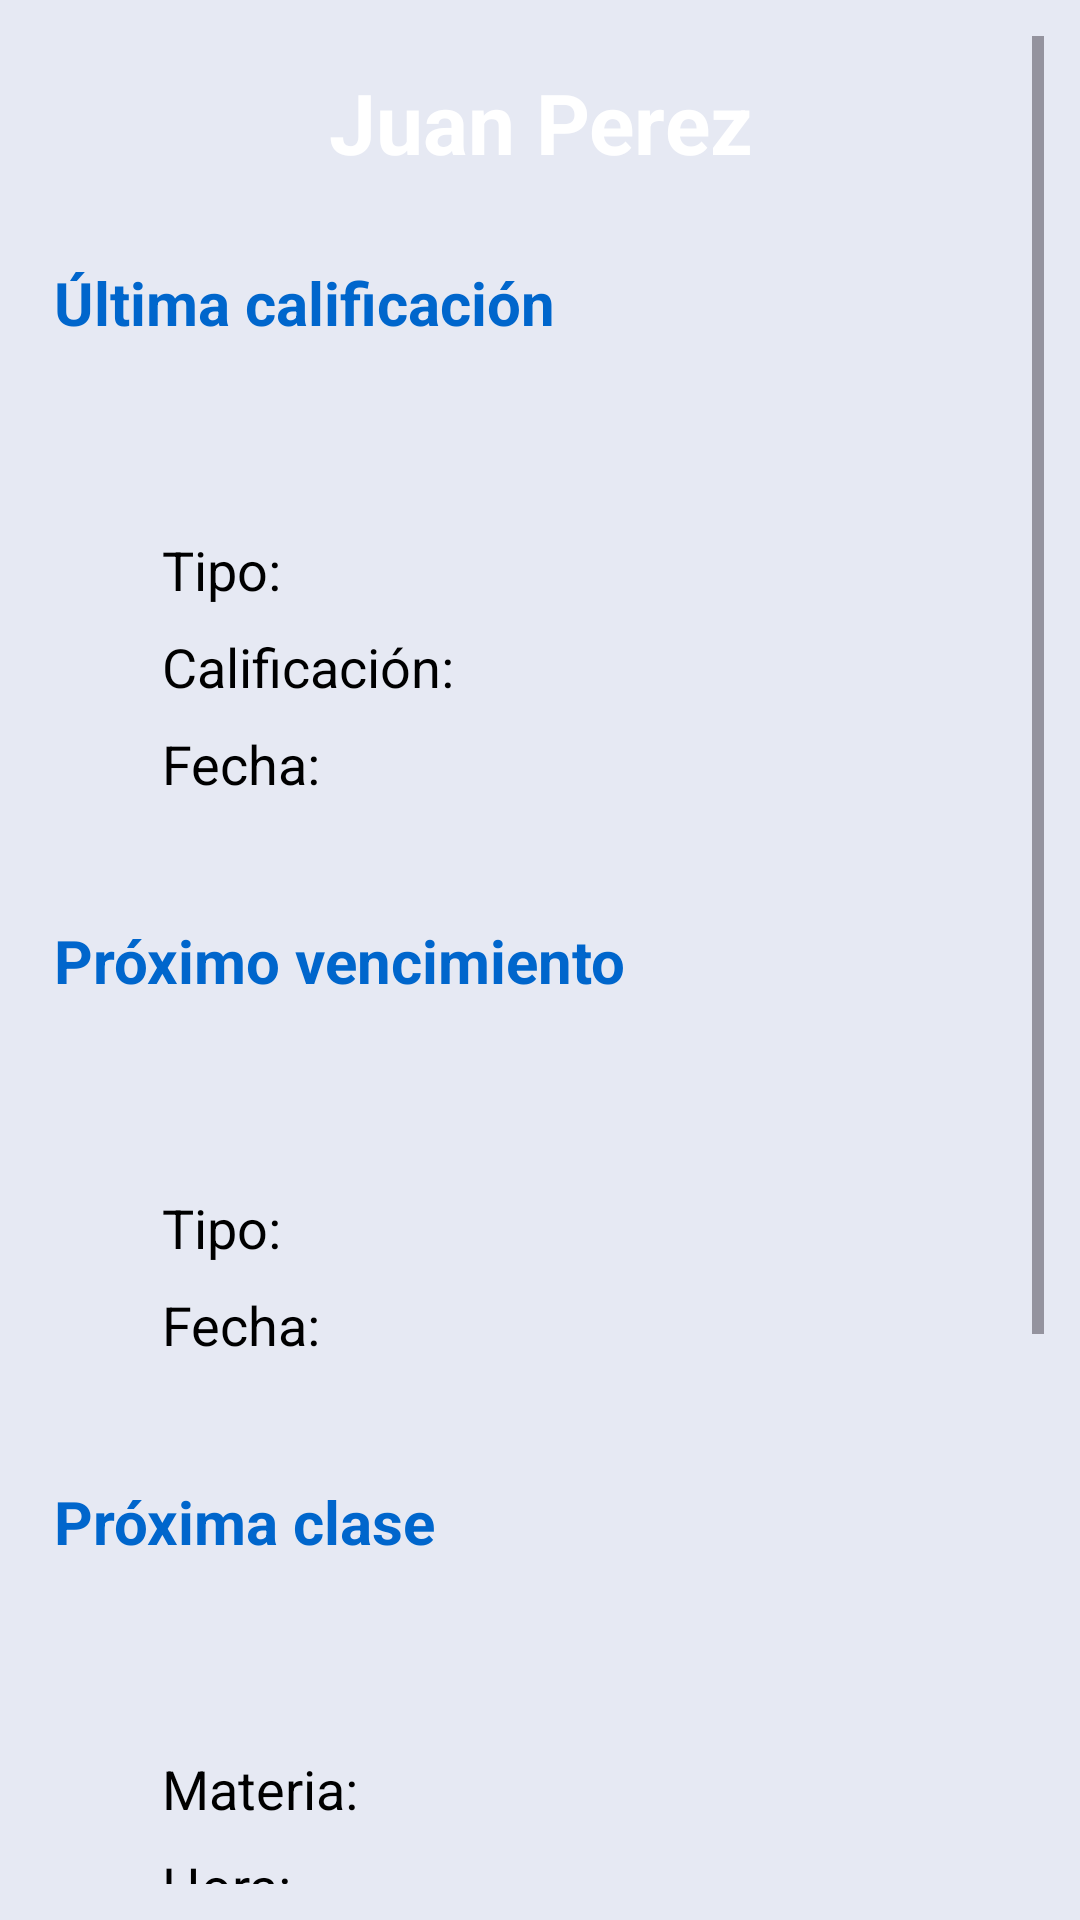

The Android layout XML behind this screen, and the referenced resources:
<!-- AndroidManifest.xml: application theme Theme.Aprobar -->
<!-- res/layout/fragment_home.xml -->
<?xml version="1.0" encoding="utf-8"?>
<ScrollView
    xmlns:android="http://schemas.android.com/apk/res/android"
    xmlns:tools="http://schemas.android.com/tools"
    android:layout_width="match_parent"
    android:layout_height="match_parent"
    android:orientation="vertical"
    android:background="@color/lightblue"
    android:padding="12dp"
    tools:context=".HomeFragment">

    <LinearLayout
        android:layout_width="match_parent"
        android:layout_height="wrap_content"
        android:orientation="vertical"
        android:padding="6dp">

        
        <TextView
            android:id="@+id/profile_item"
            android:layout_width="match_parent"
            android:layout_height="wrap_content"
            android:backgroundTint="@color/blue"
            android:background="@drawable/style_rounded"
            android:textStyle="bold"
            android:textSize="28sp"
            android:textColor="@color/white"
            android:textAlignment="center"
            android:text="@string/home_name"
            android:padding="4dp"
            android:layout_marginBottom="12dp"/>

        
        <TextView
            android:layout_width="match_parent"
            android:layout_height="wrap_content"
            android:layout_marginTop="12dp"
            android:layout_marginBottom="6dp"
            android:textStyle="bold"
            android:textSize="20sp"
            android:textColor="@color/blue"
            android:text="@string/home_grade"/>

        <include layout="@layout/item_grades"
            android:id="@+id/grade_item" />

        
        <TextView
            android:layout_width="match_parent"
            android:layout_height="wrap_content"
            android:layout_marginTop="12dp"
            android:layout_marginBottom="6dp"
            android:textStyle="bold"
            android:textSize="20sp"
            android:textColor="@color/blue"
            android:text="@string/home_expiration"/>

        <include
            layout="@layout/item_expirations"
            android:id="@+id/expiration_item" />

        
        <TextView
            android:layout_width="match_parent"
            android:layout_height="wrap_content"
            android:layout_marginTop="12dp"
            android:layout_marginBottom="6dp"
            android:textStyle="bold"
            android:textSize="20sp"
            android:textColor="@color/blue"
            android:text="@string/home_schedule"/>

        <include layout="@layout/item_schedule"
            android:id="@+id/schedule_item" />

        
        <TextView
            android:layout_width="match_parent"
            android:layout_height="wrap_content"
            android:layout_marginTop="12dp"
            android:layout_marginBottom="6dp"
            android:textStyle="bold"
            android:textSize="20sp"
            android:textColor="@color/blue"
            android:text="@string/home_presenteeism"/>

        <include layout="@layout/item_presenteeism"
            android:id="@+id/presenteeism_item" />

    </LinearLayout>

</ScrollView>
<!-- res/layout/item_grades.xml (included above) -->
<?xml version="1.0" encoding="utf-8"?>
<LinearLayout
    xmlns:android="http://schemas.android.com/apk/res/android"
    android:layout_width="match_parent"
    android:layout_height="wrap_content"
    android:orientation="vertical"
    android:backgroundTint="@color/white"
    android:background="@drawable/style_rounded"
    android:padding="12dp"
    android:layout_marginHorizontal="20dp"
    android:layout_marginTop="4dp"
    android:layout_marginBottom="12dp">

    
    <LinearLayout
        android:layout_width="match_parent"
        android:layout_height="wrap_content"
        android:orientation="horizontal"
        android:gravity="center"
        android:paddingVertical="4dp">

        <TextView
            android:id="@+id/grades_subject"
            android:layout_width="0dp"
            android:layout_height="wrap_content"
            android:layout_weight="1"
            android:textColor="@color/black"
            android:textStyle="bold"
            android:textSize="22sp"
            android:text="" />

        <TextView
            android:id="@+id/grades_status"
            android:layout_width="wrap_content"
            android:layout_height="wrap_content"
            android:background="@drawable/style_rounded"
            android:paddingVertical="2dp"
            android:paddingHorizontal="10dp"
            android:layout_marginStart="10dp"
            android:textStyle="bold"
            android:textColor="@color/white"
            android:textSize="18sp"
            android:text=""/>

    </LinearLayout>

    
    <LinearLayout
        android:layout_width="match_parent"
        android:layout_height="wrap_content"
        android:orientation="horizontal"
        android:padding="4dp">

        <TextView
            android:layout_width="0dp"
            android:layout_height="wrap_content"
            android:layout_weight="1"
            android:textColor="@color/black"
            android:textSize="18sp"
            android:text="@string/grades_type" />

        <TextView
            android:id="@+id/grades_type"
            android:layout_width="wrap_content"
            android:layout_height="wrap_content"
            android:textColor="@color/black"
            android:textSize="16sp"
            android:text="" />

    </LinearLayout>

    
    <LinearLayout
        android:layout_width="match_parent"
        android:layout_height="wrap_content"
        android:orientation="horizontal"
        android:padding="4dp">

        <TextView
            android:layout_width="0dp"
            android:layout_height="wrap_content"
            android:layout_weight="1"
            android:textColor="@color/black"
            android:textSize="18sp"
            android:text="@string/grades_grade" />

        <TextView
            android:id="@+id/grades_grade"
            android:layout_width="wrap_content"
            android:layout_height="wrap_content"
            android:textColor="@color/black"
            android:textSize="16sp"
            android:text="" />

    </LinearLayout>

    
    <LinearLayout
        android:layout_width="match_parent"
        android:layout_height="wrap_content"
        android:orientation="horizontal"
        android:padding="4dp">

        <TextView
            android:layout_width="0dp"
            android:layout_height="wrap_content"
            android:layout_weight="1"
            android:textColor="@color/black"
            android:textSize="18sp"
            android:text="@string/grades_date" />

        <TextView
            android:id="@+id/grades_date"
            android:layout_width="wrap_content"
            android:layout_height="wrap_content"
            android:textColor="@color/black"
            android:textSize="16sp"
            android:text="" />

    </LinearLayout>

</LinearLayout>
<!-- res/layout/item_expirations.xml (included above) -->
<?xml version="1.0" encoding="utf-8"?>
<LinearLayout
    xmlns:android="http://schemas.android.com/apk/res/android"
    android:layout_width="match_parent"
    android:layout_height="wrap_content"
    android:orientation="vertical"
    android:backgroundTint="@color/white"
    android:background="@drawable/style_rounded"
    android:padding="12dp"
    android:layout_marginHorizontal="20dp"
    android:layout_marginTop="4dp"
    android:layout_marginBottom="12dp">

    
    <LinearLayout
        android:layout_width="match_parent"
        android:layout_height="wrap_content"
        android:orientation="horizontal"
        android:gravity="center"
        android:paddingVertical="4dp">

        <TextView
            android:id="@+id/expirations_subject"
            android:layout_width="0dp"
            android:layout_height="wrap_content"
            android:layout_weight="1"
            android:textColor="@color/black"
            android:textStyle="bold"
            android:textSize="22sp"
            android:text="" />

        <TextView
            android:id="@+id/expirations_days"
            android:layout_width="wrap_content"
            android:layout_height="wrap_content"
            android:background="@drawable/style_rounded"
            android:paddingVertical="2dp"
            android:paddingHorizontal="10dp"
            android:layout_marginStart="12dp"
            android:textStyle="bold"
            android:textColor="@color/white"
            android:textSize="18sp"
            android:text=""/>

    </LinearLayout>

    
    <LinearLayout
        android:layout_width="match_parent"
        android:layout_height="wrap_content"
        android:orientation="horizontal"
        android:padding="4dp">

        <TextView
            android:layout_width="0dp"
            android:layout_height="wrap_content"
            android:layout_weight="1"
            android:textColor="@color/black"
            android:textSize="18sp"
            android:text="@string/expirations_type" />

        <TextView
            android:id="@+id/expirations_type"
            android:layout_width="wrap_content"
            android:layout_height="wrap_content"
            android:textColor="@color/black"
            android:textSize="16sp"
            android:text="" />

    </LinearLayout>

    
    <LinearLayout
        android:layout_width="match_parent"
        android:layout_height="wrap_content"
        android:orientation="horizontal"
        android:padding="4dp">

        <TextView
            android:layout_width="0dp"
            android:layout_height="wrap_content"
            android:layout_weight="1"
            android:textColor="@color/black"
            android:textSize="18sp"
            android:text="@string/expirations_date" />

        <TextView
            android:id="@+id/expirations_date"
            android:layout_width="wrap_content"
            android:layout_height="wrap_content"
            android:textColor="@color/black"
            android:textSize="16sp"
            android:text="" />

    </LinearLayout>

</LinearLayout>
<!-- res/layout/item_schedule.xml (included above) -->
<?xml version="1.0" encoding="utf-8"?>
<LinearLayout
    xmlns:android="http://schemas.android.com/apk/res/android"
    android:layout_width="match_parent"
    android:layout_height="wrap_content"
    android:orientation="vertical"
    android:backgroundTint="@color/white"
    android:background="@drawable/style_rounded"
    android:padding="12dp"
    android:layout_marginHorizontal="20dp"
    android:layout_marginTop="4dp"
    android:layout_marginBottom="12dp">

    
    <LinearLayout
        android:layout_width="match_parent"
        android:layout_height="wrap_content"
        android:orientation="horizontal"
        android:gravity="center"
        android:paddingVertical="4dp">

        <TextView
            android:id="@+id/schedule_day"
            android:layout_width="0dp"
            android:layout_height="wrap_content"
            android:layout_weight="1"
            android:textColor="@color/black"
            android:textStyle="bold"
            android:textSize="22sp"
            android:text="" />

        <TextView
            android:id="@+id/schedule_date"
            android:layout_width="wrap_content"
            android:layout_height="wrap_content"
            android:layout_marginStart="10dp"
            android:textStyle="bold"
            android:textColor="@color/black"
            android:textSize="18sp"
            android:text=""/>

    </LinearLayout>

    
    <LinearLayout
        android:layout_width="match_parent"
        android:layout_height="wrap_content"
        android:orientation="horizontal"
        android:padding="4dp">

        <TextView
            android:layout_width="0dp"
            android:layout_height="wrap_content"
            android:layout_weight="1"
            android:textColor="@color/black"
            android:textSize="18sp"
            android:text="@string/schedule_subject" />

        <TextView
            android:id="@+id/schedule_subject"
            android:layout_width="wrap_content"
            android:layout_height="wrap_content"
            android:textColor="@color/black"
            android:textSize="16sp"
            android:text="" />

    </LinearLayout>

    
    <LinearLayout
        android:layout_width="match_parent"
        android:layout_height="wrap_content"
        android:orientation="horizontal"
        android:padding="4dp">

        <TextView
            android:layout_width="0dp"
            android:layout_height="wrap_content"
            android:layout_weight="1"
            android:textColor="@color/black"
            android:textSize="18sp"
            android:text="@string/schedule_hour" />

        <TextView
            android:id="@+id/schedule_hour"
            android:layout_width="wrap_content"
            android:layout_height="wrap_content"
            android:textColor="@color/black"
            android:textSize="16sp"
            android:text="" />

    </LinearLayout>

    
    <LinearLayout
        android:layout_width="match_parent"
        android:layout_height="wrap_content"
        android:orientation="horizontal"
        android:padding="4dp">

        <TextView
            android:layout_width="0dp"
            android:layout_height="wrap_content"
            android:layout_weight="1"
            android:textColor="@color/black"
            android:textSize="18sp"
            android:text="@string/schedule_link" />

        <TextView
            android:id="@+id/schedule_link"
            android:layout_width="wrap_content"
            android:layout_height="wrap_content"
            android:textColor="@color/blue"
            android:textSize="16sp"
            android:text="" />

    </LinearLayout>

</LinearLayout>
<!-- res/layout/item_presenteeism.xml (included above) -->
<?xml version="1.0" encoding="utf-8"?>
<LinearLayout
    xmlns:android="http://schemas.android.com/apk/res/android"
    android:layout_width="match_parent"
    android:layout_height="wrap_content"
    android:orientation="vertical"
    android:backgroundTint="@color/white"
    android:background="@drawable/style_rounded"
    android:padding="12dp"
    android:layout_marginHorizontal="20dp"
    android:layout_marginTop="4dp"
    android:layout_marginBottom="12dp">

    
    <LinearLayout
        android:layout_width="match_parent"
        android:layout_height="wrap_content"
        android:orientation="horizontal"
        android:gravity="center"
        android:paddingVertical="4dp">

        <TextView
            android:id="@+id/presenteeism_subject"
            android:layout_width="0dp"
            android:layout_height="wrap_content"
            android:layout_weight="1"
            android:text=""
            android:textColor="@color/black"
            android:textStyle="bold"
            android:textSize="22sp" />

        <TextView
            android:id="@+id/presenteeism_percentage"
            android:layout_width="wrap_content"
            android:layout_height="wrap_content"
            android:text=""
            android:textColor="@color/black"
            android:textStyle="bold"
            android:textSize="24sp"
            android:layout_marginStart="12dp"/>
    </LinearLayout>

    
    <LinearLayout
        android:layout_width="match_parent"
        android:layout_height="wrap_content"
        android:orientation="horizontal"
        android:weightSum="2"
        android:paddingTop="8dp"
        android:paddingBottom="4dp">

        
        <LinearLayout
            android:layout_width="0dp"
            android:layout_height="wrap_content"
            android:layout_weight="1"
            android:orientation="vertical"
            android:background="@drawable/rounded_bg_green"
            android:padding="8dp"
            android:gravity="center"
            android:layout_marginEnd="12dp">

            <TextView
                android:layout_width="wrap_content"
                android:layout_height="wrap_content"
                android:text="@string/presenteeism_present"
                android:textColor="@color/lightgreen"
                android:textSize="16sp"
                android:textStyle="bold"/>

            <TextView
                android:id="@+id/presenteeism_present"
                android:layout_width="wrap_content"
                android:layout_height="wrap_content"
                android:text=""
                android:textColor="@color/lightgreen"
                android:textSize="22sp"
                android:textStyle="bold"/>

        </LinearLayout>

        
        <LinearLayout
            android:layout_width="0dp"
            android:layout_height="wrap_content"
            android:layout_weight="1"
            android:orientation="vertical"
            android:background="@drawable/rounded_bg_red"
            android:padding="8dp"
            android:gravity="center"
            android:layout_marginStart="12dp">

            <TextView
                android:layout_width="wrap_content"
                android:layout_height="wrap_content"
                android:text="@string/presenteeism_absent"
                android:textColor="@color/red"
                android:textSize="16sp"
                android:textStyle="bold"/>

            <TextView
                android:id="@+id/presenteeism_absent"
                android:layout_width="wrap_content"
                android:layout_height="wrap_content"
                android:text=""
                android:textColor="@color/red"
                android:textSize="22sp"
                android:textStyle="bold"/>

        </LinearLayout>

    </LinearLayout>

</LinearLayout>
<!-- resources referenced by this layout -->
<resources>
  <color name="black">#FF000000</color>
  <color name="blue">#0066CC</color>
  <color name="lightblue">#E6E9F3</color>
  <color name="lightgreen">#009400</color>
  <color name="red">#EF4444</color>
  <color name="white">#FFFFFFFF</color>
  <!-- drawable rounded_bg_green (drawable) -->
  <shape xmlns:android="http://schemas.android.com/apk/res/android">
      <solid android:color="#E6F4EA" />
      <corners android:radius="12dp"/>
  </shape>
  <!-- drawable rounded_bg_red (drawable) -->
  <shape xmlns:android="http://schemas.android.com/apk/res/android">
      <solid android:color="#FDEAEA" />
      <corners android:radius="12dp"/>
  </shape>
  <string name="expirations_date">Fecha:</string>
  <string name="expirations_type">Tipo:</string>
  <string name="grades_date">Fecha:</string>
  <string name="grades_grade">Calificación:</string>
  <string name="grades_type">Tipo:</string>
  <string name="home_expiration">Próximo vencimiento</string>
  <string name="home_grade">Última calificación</string>
  <string name="home_name">Juan Perez</string>
  <string name="home_presenteeism">Asistencia</string>
  <string name="home_schedule">Próxima clase</string>
  <string name="presenteeism_absent">Ausentes</string>
  <string name="presenteeism_present">Presentes</string>
  <string name="schedule_hour">Hora:</string>
  <string name="schedule_link">Link:</string>
  <string name="schedule_subject">Materia:</string>
  <style name="Theme.Aprobar" parent="Base.Theme.Aprobar" />
  <style name="Base.Theme.Aprobar" parent="Theme.Material3.DayNight.NoActionBar">
          <item name="colorPrimary">@color/blue</item>
          <item name="colorOnPrimary">@color/white</item>
          <item name="android:statusBarColor">@color/blue</item>
          <item name="android:windowLightStatusBar">false</item>
      </style>
</resources>
